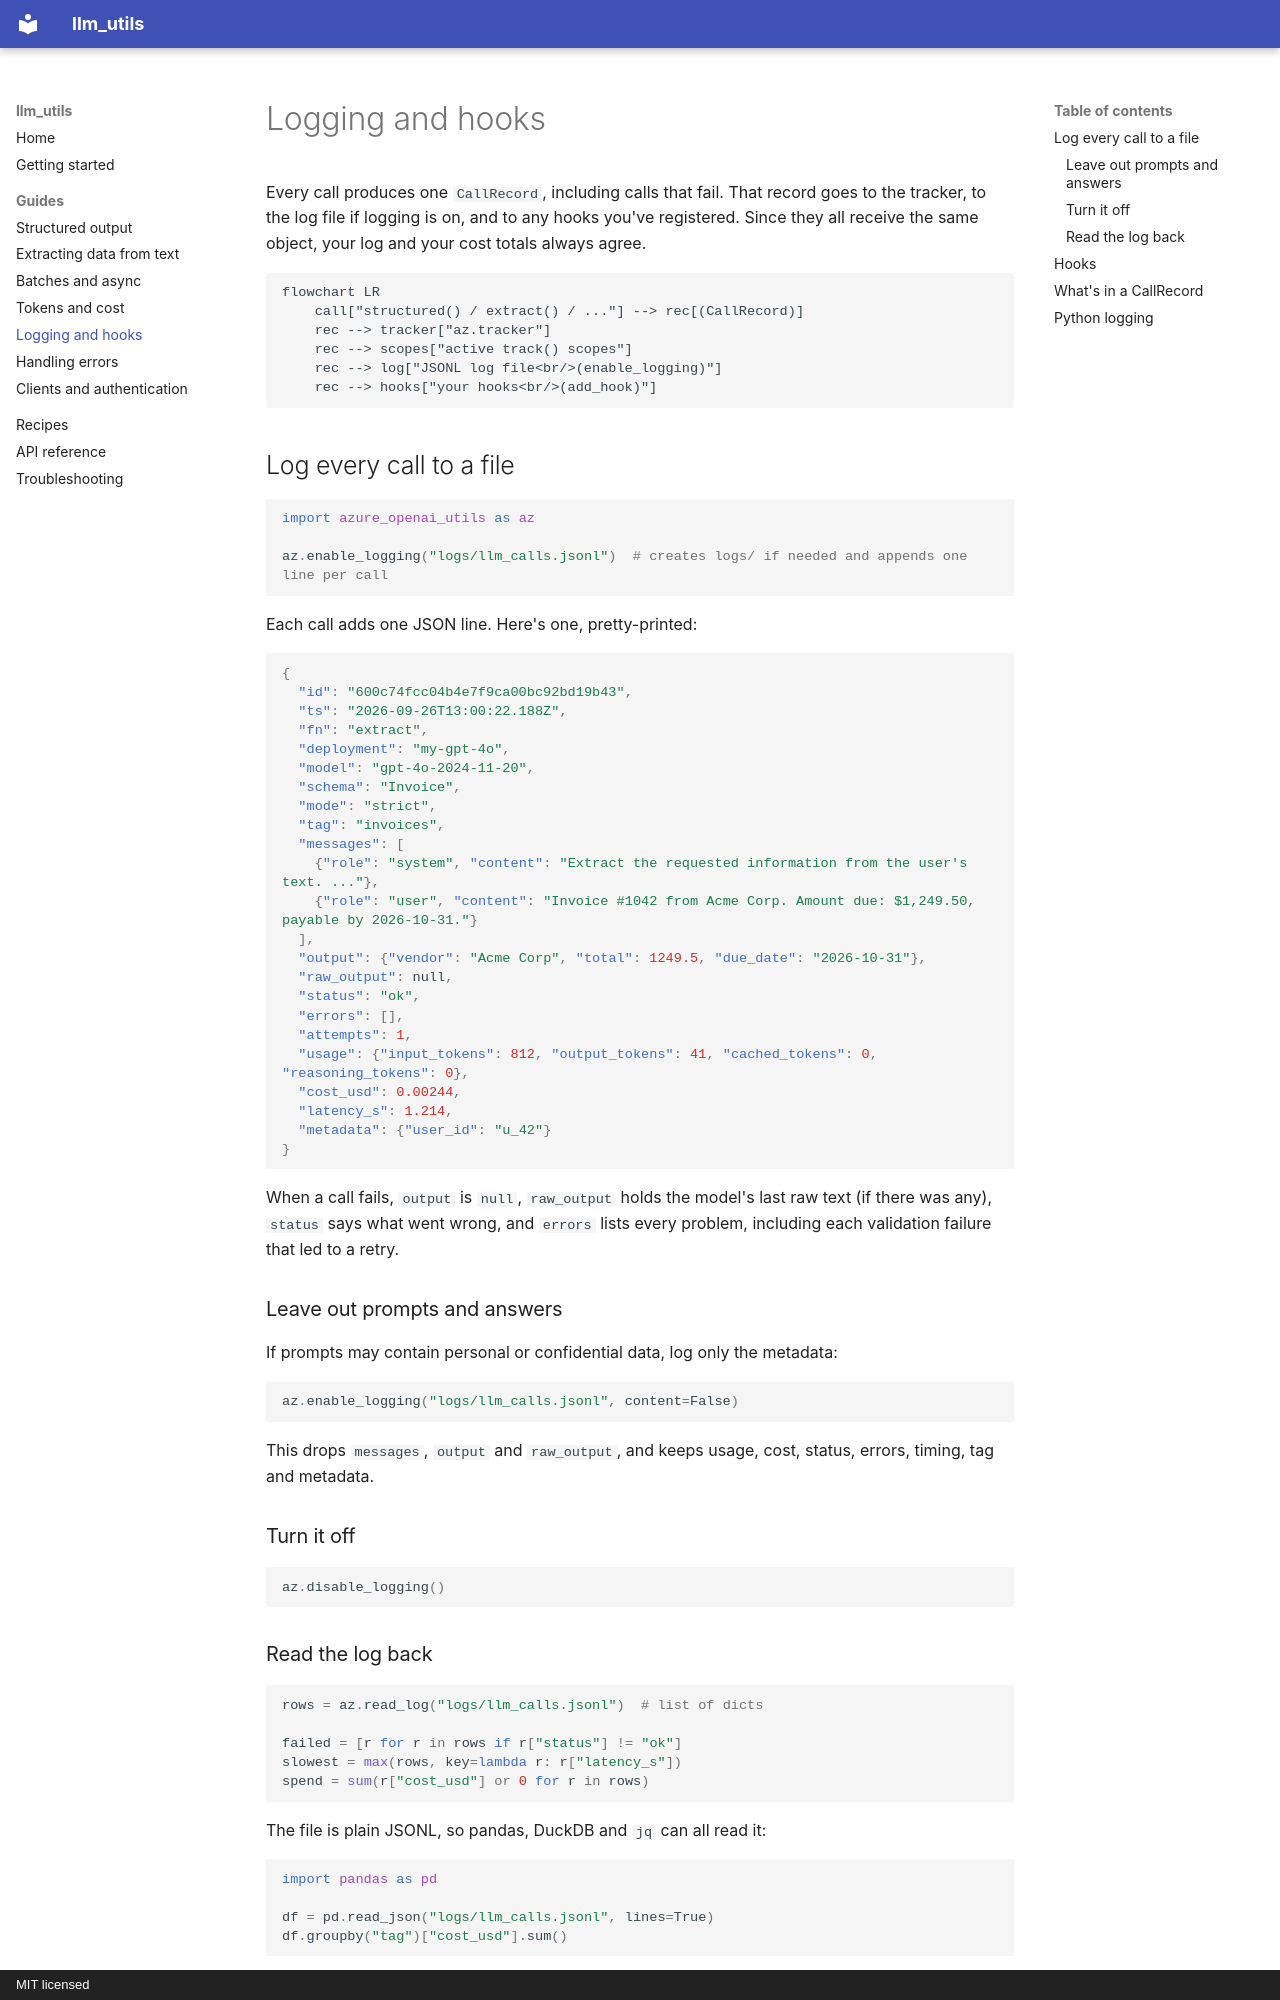

repository: utkarsh5026/llm_utils · page: guides/logging/index.html · generator: mkdocs · copyright: MIT licensed

# Logging and hooks

Every call produces one `CallRecord`, including calls that fail. That record goes to the tracker, to the log
file if logging is on, and to any hooks you've registered. Since they all receive the same object, your log
and your cost totals always agree.

```mermaid
flowchart LR
    call["structured() / extract() / ..."] --> rec[(CallRecord)]
    rec --> tracker["az.tracker"]
    rec --> scopes["active track() scopes"]
    rec --> log["JSONL log file<br/>(enable_logging)"]
    rec --> hooks["your hooks<br/>(add_hook)"]
```

## Log every call to a file

```python
import azure_openai_utils as az

az.enable_logging("logs/llm_calls.jsonl")  # creates logs/ if needed and appends one line per call
```

Each call adds one JSON line. Here's one, pretty-printed:

```json
{
  "id": "600c74fcc04b4e7f9ca00bc92bd19b43",
  "ts": "2026-09-26T13:00:22.188Z",
  "fn": "extract",
  "deployment": "my-gpt-4o",
  "model": "gpt-4o-2024-11-20",
  "schema": "Invoice",
  "mode": "strict",
  "tag": "invoices",
  "messages": [
    {"role": "system", "content": "Extract the requested information from the user's text. ..."},
    {"role": "user", "content": "Invoice #1042 from Acme Corp. Amount due: $1,249.50, payable by 2026-10-31."}
  ],
  "output": {"vendor": "Acme Corp", "total": 1249.5, "due_date": "2026-10-31"},
  "raw_output": null,
  "status": "ok",
  "errors": [],
  "attempts": 1,
  "usage": {"input_tokens": 812, "output_tokens": 41, "cached_tokens": 0, "reasoning_tokens": 0},
  "cost_usd": 0.00244,
  "latency_s": 1.214,
  "metadata": {"user_id": "u_42"}
}
```

When a call fails, `output` is `null`, `raw_output` holds the model's last raw text (if there was any),
`status` says what went wrong, and `errors` lists every problem, including each validation failure that led to a
retry.

### Leave out prompts and answers

If prompts may contain personal or confidential data, log only the metadata:

```python
az.enable_logging("logs/llm_calls.jsonl", content=False)
```

This drops `messages`, `output` and `raw_output`, and keeps usage, cost, status, errors, timing, tag and
metadata.

### Turn it off

```python
az.disable_logging()
```

### Read the log back

```python
rows = az.read_log("logs/llm_calls.jsonl")  # list of dicts

failed = [r for r in rows if r["status"] != "ok"]
slowest = max(rows, key=lambda r: r["latency_s"])
spend = sum(r["cost_usd"] or 0 for r in rows)
```

The file is plain JSONL, so pandas, DuckDB and `jq` can all read it:

```python
import pandas as pd

df = pd.read_json("logs/llm_calls.jsonl", lines=True)
df.groupby("tag")["cost_usd"].sum()
```
